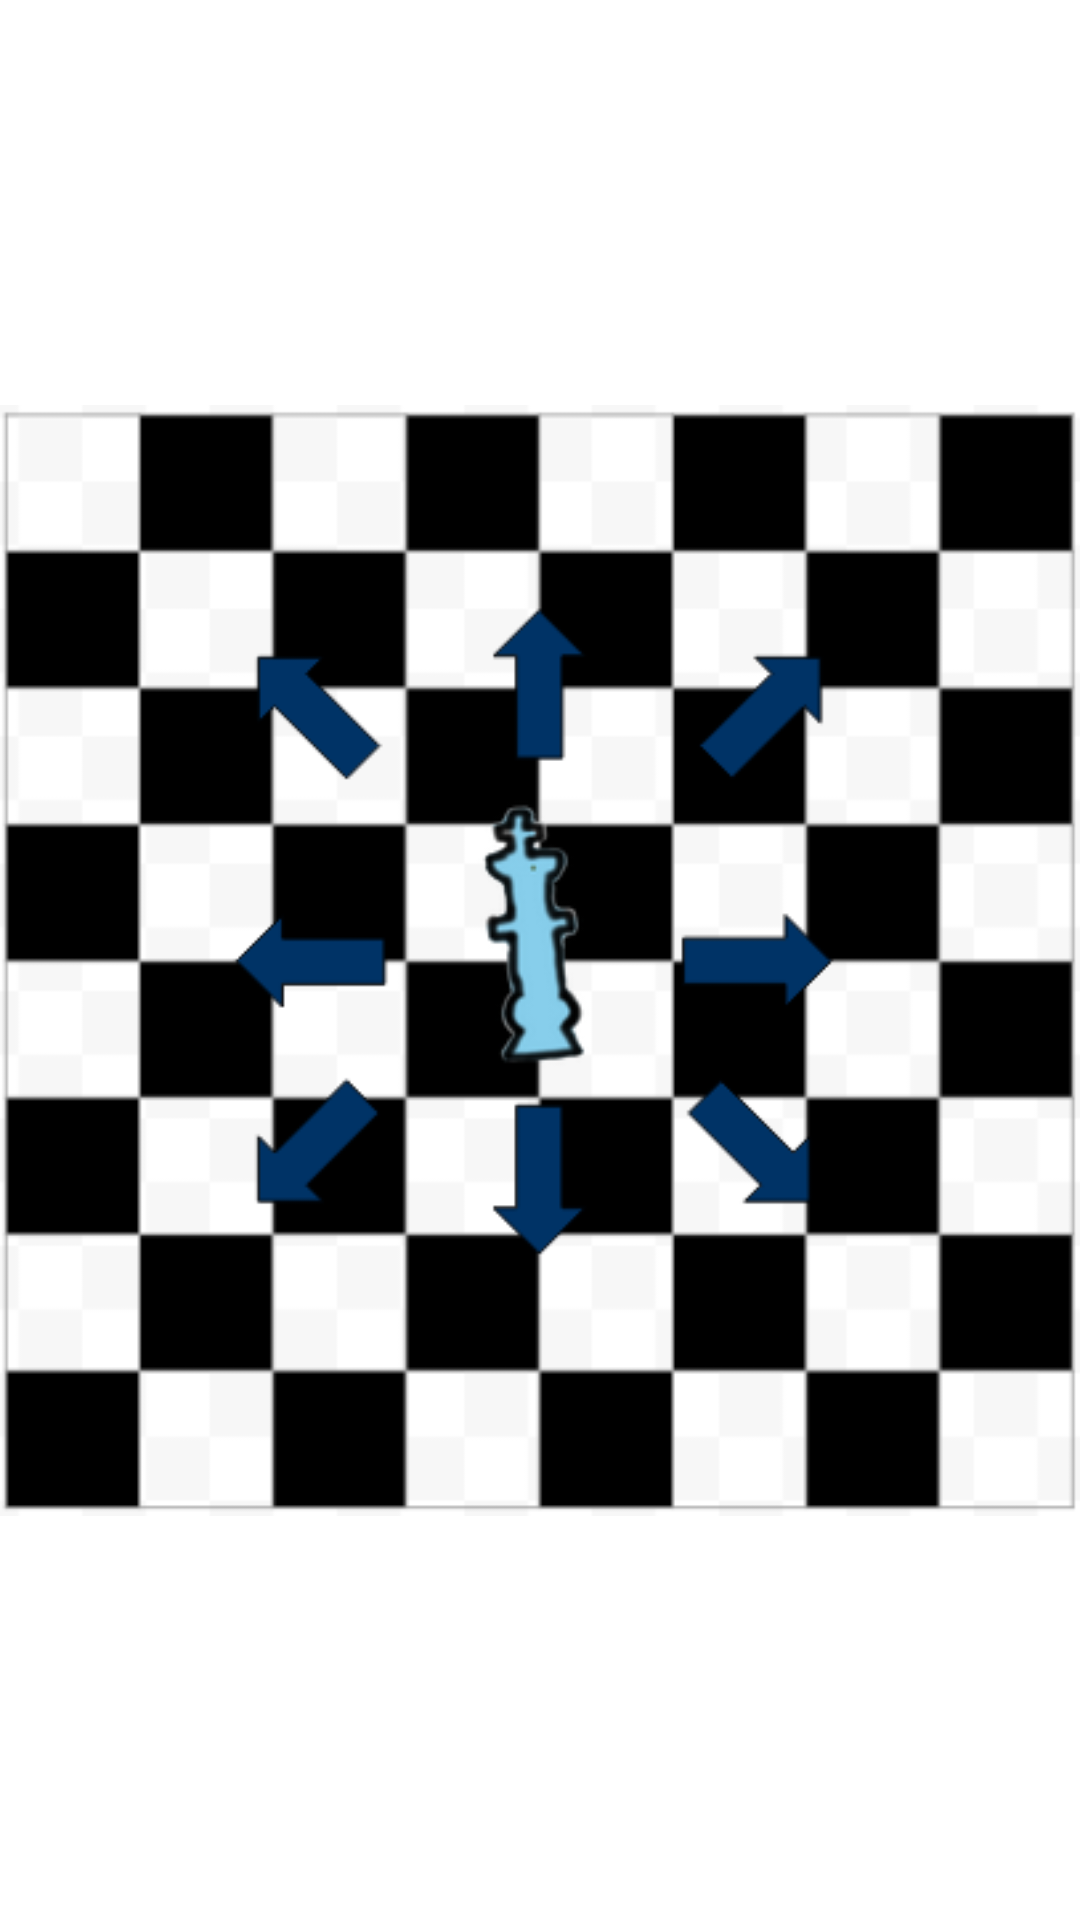

Here is an Android app screen rendered from its layout file. Give the layout XML and the strings, colors and styles it references.
<!-- AndroidManifest.xml: application theme Theme.ChessMovesForBeginners -->
<!-- res/layout/activity_king_java.xml -->
<?xml version="1.0" encoding="utf-8"?>
<androidx.constraintlayout.widget.ConstraintLayout xmlns:android="http://schemas.android.com/apk/res/android"
    xmlns:app="http://schemas.android.com/apk/res-auto"
    xmlns:tools="http://schemas.android.com/tools"
    android:layout_width="match_parent"
    android:layout_height="match_parent"
    tools:context=".KingJava">

    <ImageView
        android:id="@+id/imageView6"
        android:layout_width="wrap_content"
        android:layout_height="wrap_content"
        app:layout_constraintBottom_toBottomOf="parent"
        app:layout_constraintEnd_toEndOf="parent"
        app:layout_constraintStart_toStartOf="parent"
        app:layout_constraintTop_toTopOf="parent"
        app:srcCompat="@drawable/king_complete" />
</androidx.constraintlayout.widget.ConstraintLayout>
<!-- resources referenced by this layout -->
<resources>
  <!-- drawable king_complete: png bitmap (drawable-v24, 20445 bytes) -->
  <style name="Theme.ChessMovesForBeginners" parent="Theme.MaterialComponents.DayNight.DarkActionBar">
          
          <item name="colorPrimary">@color/midnight_blue</item>
          <item name="colorPrimaryVariant">@color/deep_blue</item>
          <item name="colorOnPrimary">@color/white</item>
          
          <item name="colorSecondary">@color/sky_blue</item>
          <item name="colorSecondaryVariant">@color/watermelon</item>
          <item name="colorOnSecondary">@color/black</item>
          
          <item name="android:statusBarColor" tools:targetApi="l">?attr/colorPrimaryVariant</item>
          
      </style>
  <color name="midnight_blue">#003366</color>
  <color name="deep_blue">#00008b</color>
  <color name="white">#FFFFFFFF</color>
  <color name="sky_blue">#87ceeb</color>
  <color name="watermelon">#fe7f9c</color>
  <color name="black">#FF000000</color>
</resources>
